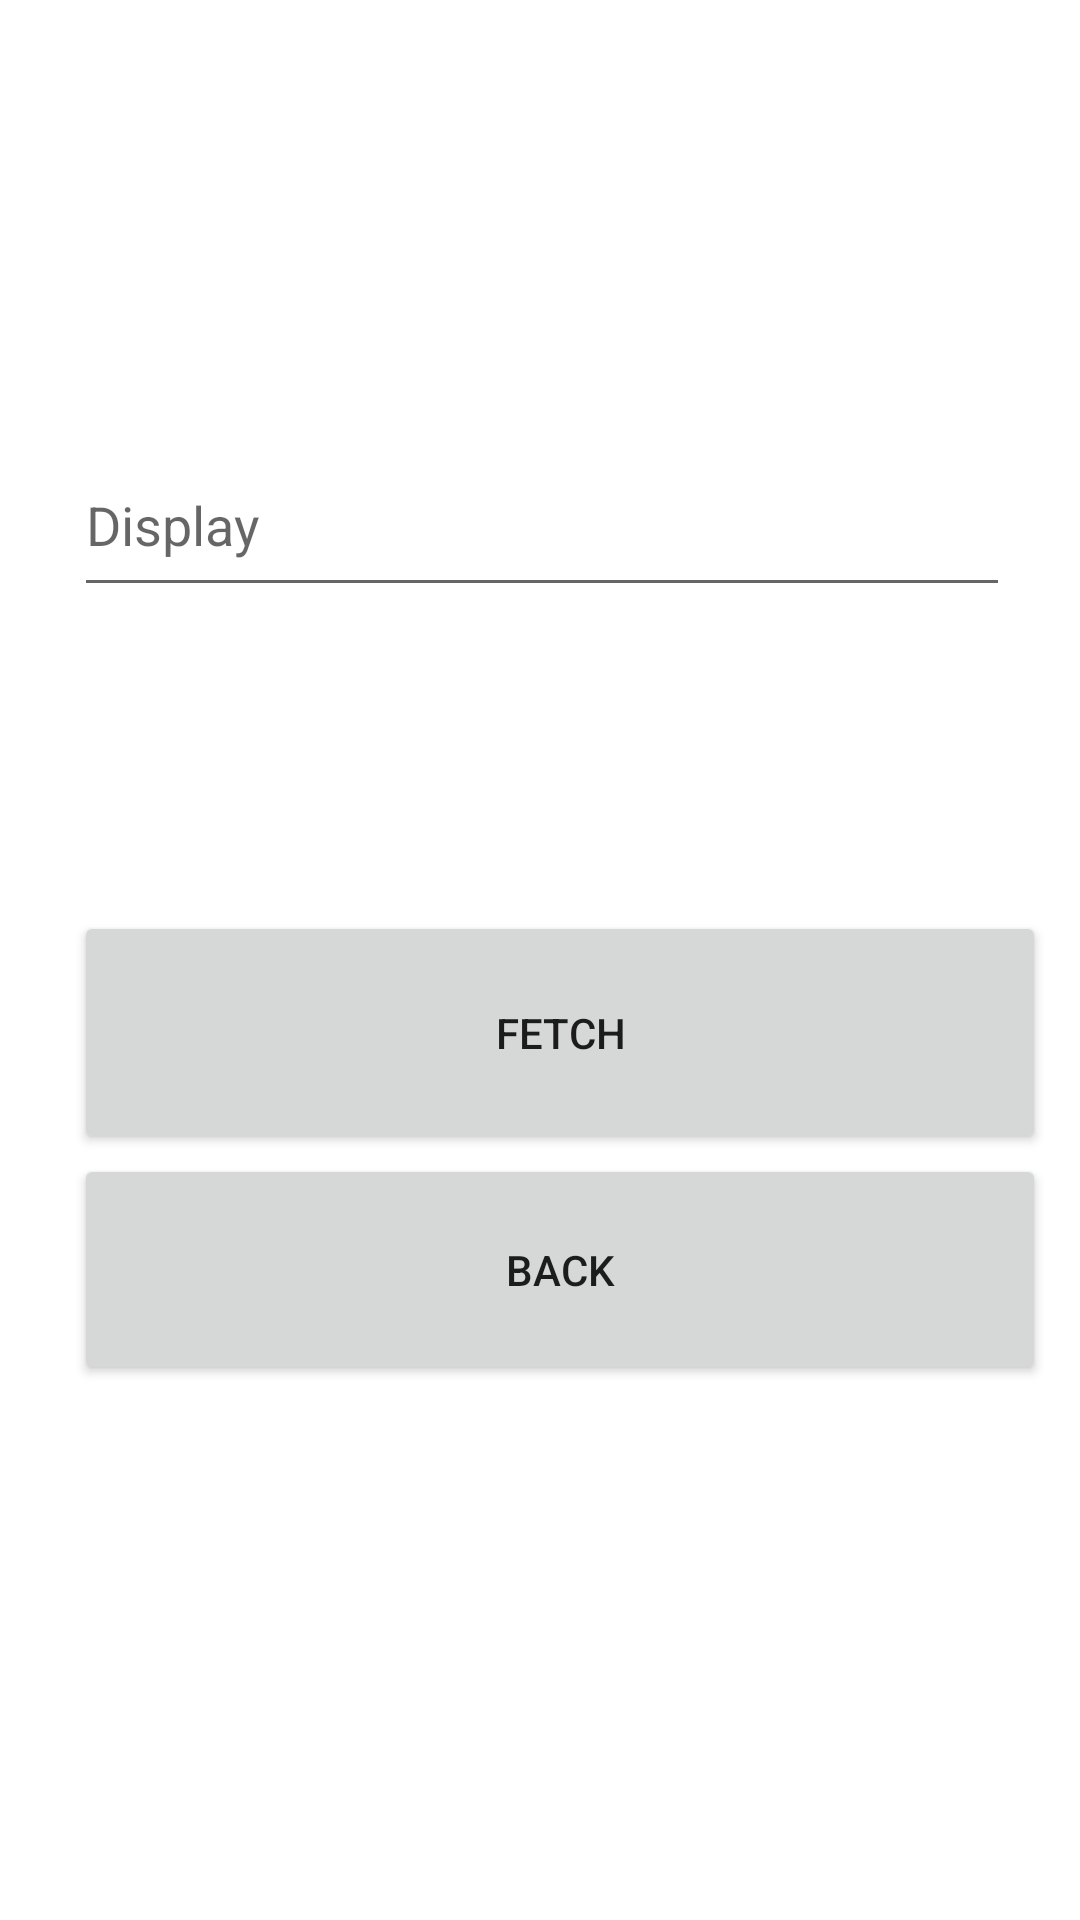

Reconstruct the res/layout file that produces this screen, plus the resources it refers to.
<!-- AndroidManifest.xml: application theme Theme.MyFirstLoginPage -->
<!-- res/layout/activity_main2.xml -->
<?xml version="1.0" encoding="utf-8"?>
<androidx.constraintlayout.widget.ConstraintLayout xmlns:android="http://schemas.android.com/apk/res/android"
    xmlns:app="http://schemas.android.com/apk/res-auto"
    xmlns:tools="http://schemas.android.com/tools"
    android:layout_width="match_parent"
    android:layout_height="match_parent"
    tools:context=".MainActivity2">

    <LinearLayout
        android:id="@+id/linearLayout"
        android:layout_width="324dp"
        android:layout_height="169dp"
        android:layout_marginStart="50dp"
        android:layout_marginTop="285dp"
        android:layout_marginEnd="37dp"
        android:layout_marginBottom="149dp"
        android:orientation="vertical"
        app:layout_constraintBottom_toBottomOf="parent"
        app:layout_constraintEnd_toEndOf="parent"
        app:layout_constraintStart_toStartOf="parent"
        app:layout_constraintTop_toTopOf="parent">

        <Button
            android:id="@+id/fetchButton"
            android:layout_width="match_parent"
            android:layout_height="81dp"
            android:onClick="onFetch"
            android:text="Fetch" />

        <Button
            android:id="@+id/backButton"
            android:layout_width="match_parent"
            android:layout_height="77dp"
            android:onClick="myDisplay"
            android:text="Back" />
    </LinearLayout>

    <EditText
        android:id="@+id/displayEditText"
        android:layout_width="312dp"
        android:layout_height="58dp"
        android:layout_marginStart="50dp"
        android:layout_marginTop="135dp"
        android:layout_marginEnd="49dp"
        android:layout_marginBottom="92dp"
        android:ems="10"
        android:hint="Display"
        android:inputType="textPersonName"
        app:layout_constraintBottom_toTopOf="@+id/linearLayout"
        app:layout_constraintEnd_toEndOf="parent"
        app:layout_constraintStart_toStartOf="parent"
        app:layout_constraintTop_toTopOf="parent" />

</androidx.constraintlayout.widget.ConstraintLayout>
<!-- resources referenced by this layout -->
<resources>
  <style name="Theme.MyFirstLoginPage" parent="Theme.MaterialComponents.DayNight.DarkActionBar">
          
          <item name="colorPrimary">@color/purple_500</item>
          <item name="colorPrimaryVariant">@color/purple_700</item>
          <item name="colorOnPrimary">@color/white</item>
          
          <item name="colorSecondary">@color/teal_200</item>
          <item name="colorSecondaryVariant">@color/teal_700</item>
          <item name="colorOnSecondary">@color/black</item>
          
          <item name="android:statusBarColor" tools:targetApi="l">?attr/colorPrimaryVariant</item>
          
      </style>
  <!-- not gathered from this repository: default colours our renderer supplied (Android Studio template values) -->
  <color name="purple_500">#FF6200EE</color>
  <color name="purple_700">#FF3700B3</color>
  <color name="teal_200">#FF03DAC5</color>
  <color name="teal_700">#FF018786</color>
  <color name="black">#FF000000</color>
  <color name="white">#FFFFFFFF</color>
</resources>
